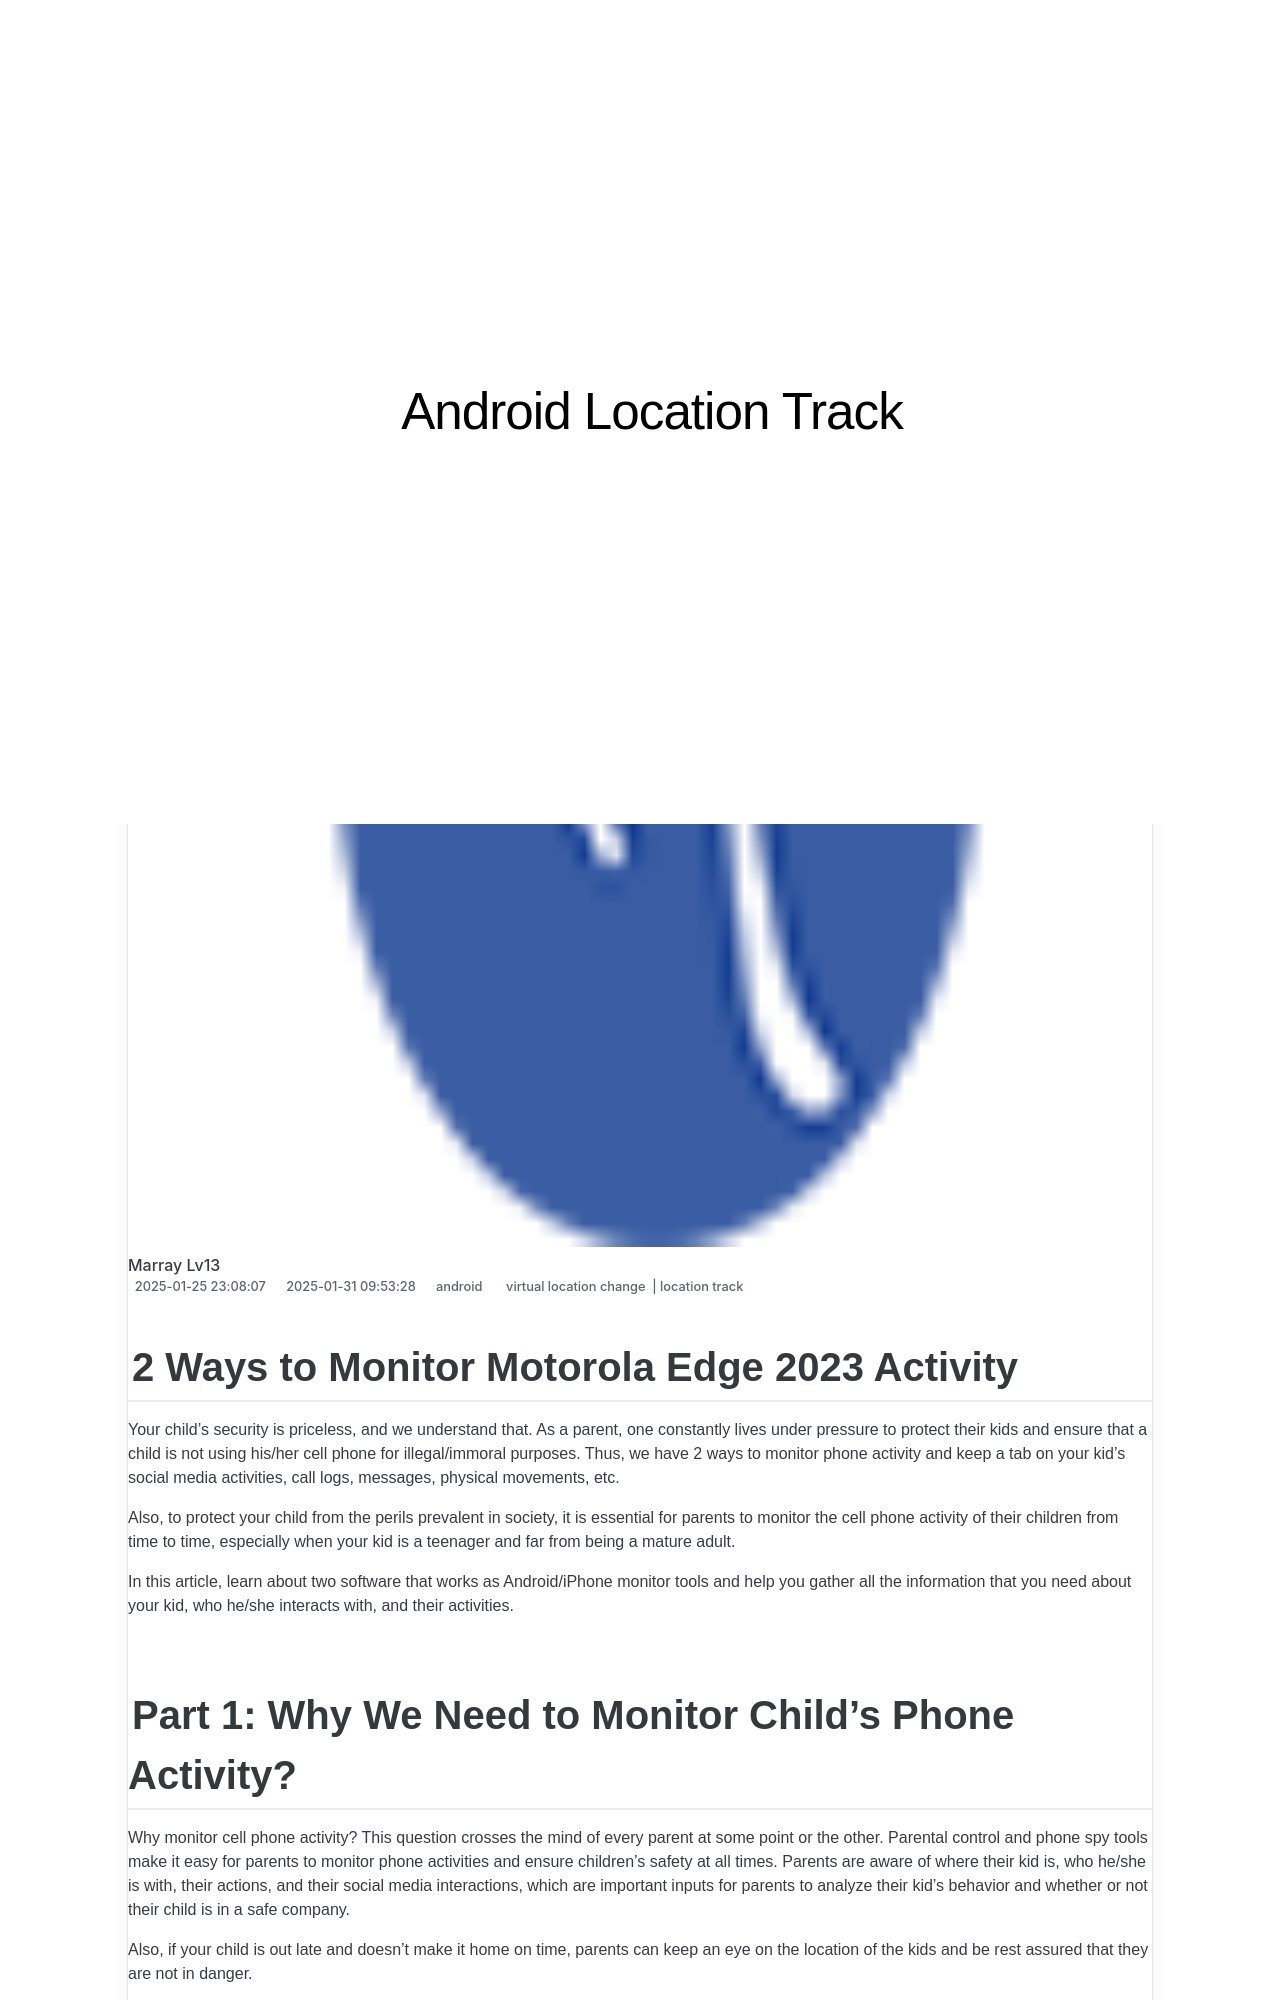

repository: techidaily/site-android-location-track · page: 2-ways-to-monitor-motorola-edge-2023-activity-drfone-by-drfone-virtual-android/index.html · generator: jekyll

---
title: 2 Ways to Monitor Motorola Edge 2023 Activity | Dr.fone
date: 2025-01-25T23:08:07.660Z
updated: 2025-01-31T09:53:28.567Z
tags: 
  - virtual location change
  - location track
categories:
  - android
description: This article describes 2 Ways to Monitor Motorola Edge 2023 Activity
excerpt: This article describes 2 Ways to Monitor Motorola Edge 2023 Activity
keywords: track location,Location Track for Edge 2023
thumbnail: https://thmb.techidaily.com/21ec111232ea695810b8b161c545d6d8dc411e7eef6880dc4b8d8fa008ddde2f.png
---

## 2 Ways to Monitor Motorola Edge 2023 Activity

Your child’s security is priceless, and we understand that. As a parent, one constantly lives under pressure to protect their kids and ensure that a child is not using his/her cell phone for illegal/immoral purposes. Thus, we have 2 ways to monitor phone activity and keep a tab on your kid’s social media activities, call logs, messages, physical movements, etc.

Also, to protect your child from the perils prevalent in society, it is essential for parents to monitor the cell phone activity of their children from time to time, especially when your kid is a teenager and far from being a mature adult.

In this article, learn about two software that works as Android/iPhone monitor tools and help you gather all the information that you need about your kid, who he/she interacts with, and their activities.
